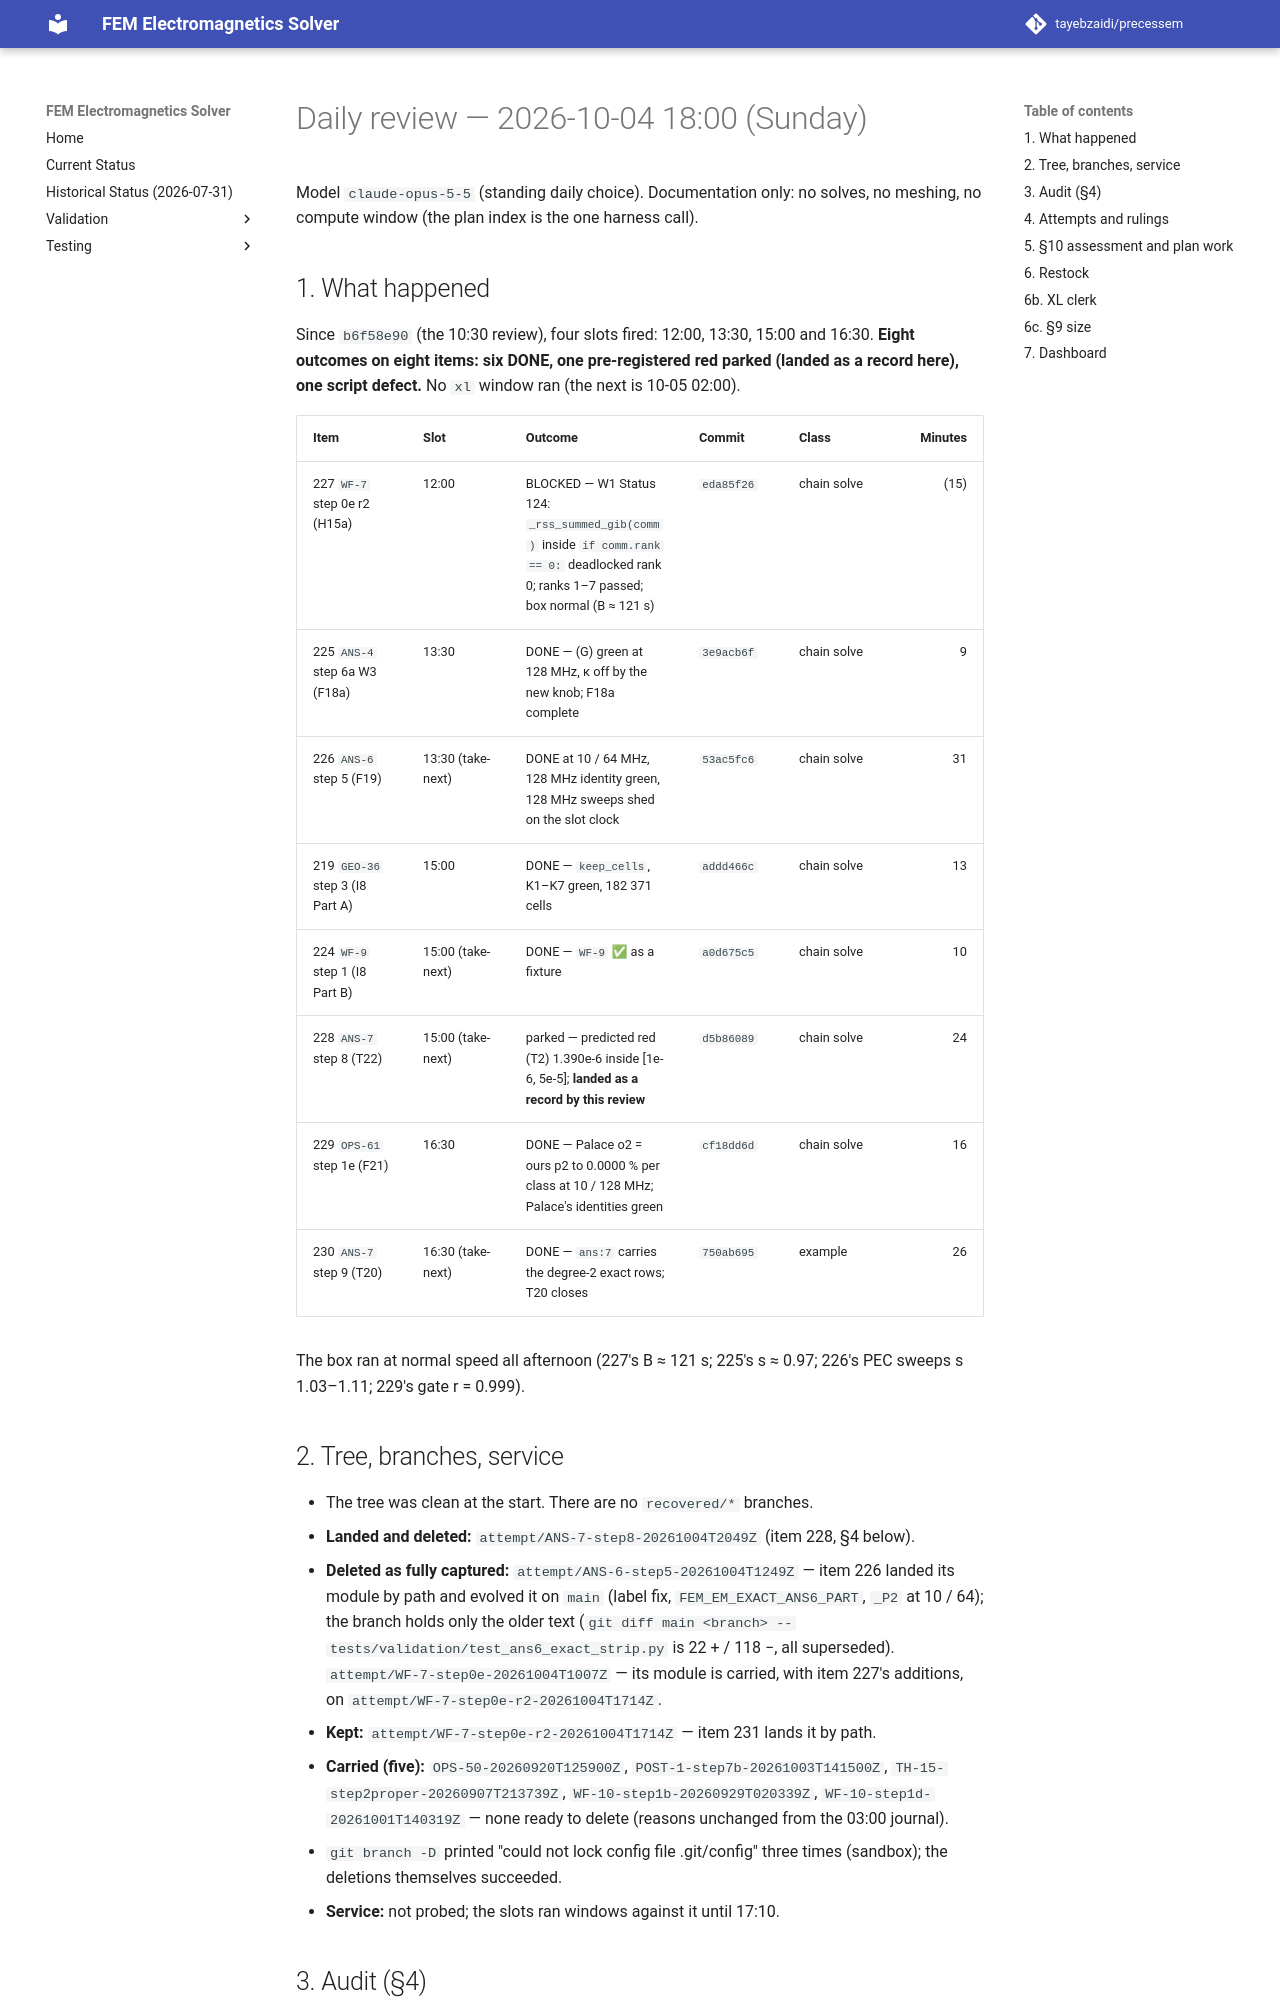

repository: tayebzaidi/precessem · page: planning/reviews/2026-10-04-daily-1800/index.html · generator: mkdocs

# Daily review — 2026-10-04 18:00 (Sunday)

Model `claude-opus-5-5` (standing daily choice). Documentation only: no solves, no meshing, no compute window (the plan index is the one harness call).

## 1. What happened

Since `b6f58e90` (the 10:30 review), four slots fired: 12:00, 13:30, 15:00 and 16:30. **Eight outcomes on eight items: six DONE, one pre-registered red parked (landed as a record here), one script defect.** No `xl` window ran (the next is 10-05 02:00).

| Item | Slot | Outcome | Commit | Class | Minutes |
|---|---|---|---|---|---:|
| 227 `WF-7` step 0e r2 (H15a) | 12:00 | BLOCKED — W1 Status 124: `_rss_summed_gib(comm)` inside `if comm.rank == 0:` deadlocked rank 0; ranks 1–7 passed; box normal (B ≈ 121 s) | `eda85f26` | chain solve | (15) |
| 225 `ANS-4` step 6a W3 (F18a) | 13:30 | DONE — (G) green at 128 MHz, κ off by the new knob; F18a complete | `3e9acb6f` | chain solve | 9 |
| 226 `ANS-6` step 5 (F19) | 13:30 (take-next) | DONE at 10 / 64 MHz, 128 MHz identity green, 128 MHz sweeps shed on the slot clock | `53ac5fc6` | chain solve | 31 |
| 219 `GEO-36` step 3 (I8 Part A) | 15:00 | DONE — `keep_cells`, K1–K7 green, 182 371 cells | `addd466c` | chain solve | 13 |
| 224 `WF-9` step 1 (I8 Part B) | 15:00 (take-next) | DONE — `WF-9` ✅ as a fixture | `a0d675c5` | chain solve | 10 |
| 228 `ANS-7` step 8 (T22) | 15:00 (take-next) | parked — predicted red (T2) 1.390e-6 inside [1e-6, 5e-5]; **landed as a record by this review** | `d5b86089` | chain solve | 24 |
| 229 `OPS-61` step 1e (F21) | 16:30 | DONE — Palace o2 = ours p2 to 0.0000 % per class at 10 / 128 MHz; Palace's identities green | `cf18dd6d` | chain solve | 16 |
| 230 `ANS-7` step 9 (T20) | 16:30 (take-next) | DONE — `ans:7` carries the degree-2 exact rows; T20 closes | `750ab695` | example | 26 |

The box ran at normal speed all afternoon (227's B ≈ 121 s; 225's s ≈ 0.97; 226's PEC sweeps s 1.03–1.11; 229's gate r = 0.999).

## 2. Tree, branches, service

- The tree was clean at the start. There are no `recovered/*` branches.
- **Landed and deleted:** `attempt/ANS-7-step8-20261004T2049Z` (item 228, §4 below).
- **Deleted as fully captured:** `attempt/ANS-6-step5-20261004T1249Z` — item 226 landed its module by path and evolved it on `main` (label fix, `FEM_EM_EXACT_ANS6_PART`, `_P2` at 10 / 64); the branch holds only the older text (`git diff main <branch> -- tests/validation/test_ans6_exact_strip.py` is 22 + / 118 −, all superseded). `attempt/WF-7-step0e-20261004T1007Z` — its module is carried, with item 227's additions, on `attempt/WF-7-step0e-r2-20261004T1714Z`.
- **Kept:** `attempt/WF-7-step0e-r2-20261004T1714Z` — item 231 lands it by path.
- **Carried (five):** `OPS-50-20260920T125900Z`, `POST-1-step7b-20261003T141500Z`, `TH-15-step2proper-20260907T213739Z`, `WF-10-step1b-20260929T020339Z`, `WF-10-step1d-20261001T140319Z` — none ready to delete (reasons unchanged from the 03:00 journal).
- `git branch -D` printed "could not lock config file .git/config" three times (sandbox); the deletions themselves succeeded.
- **Service:** not probed; the slots ran windows against it until 17:10.
